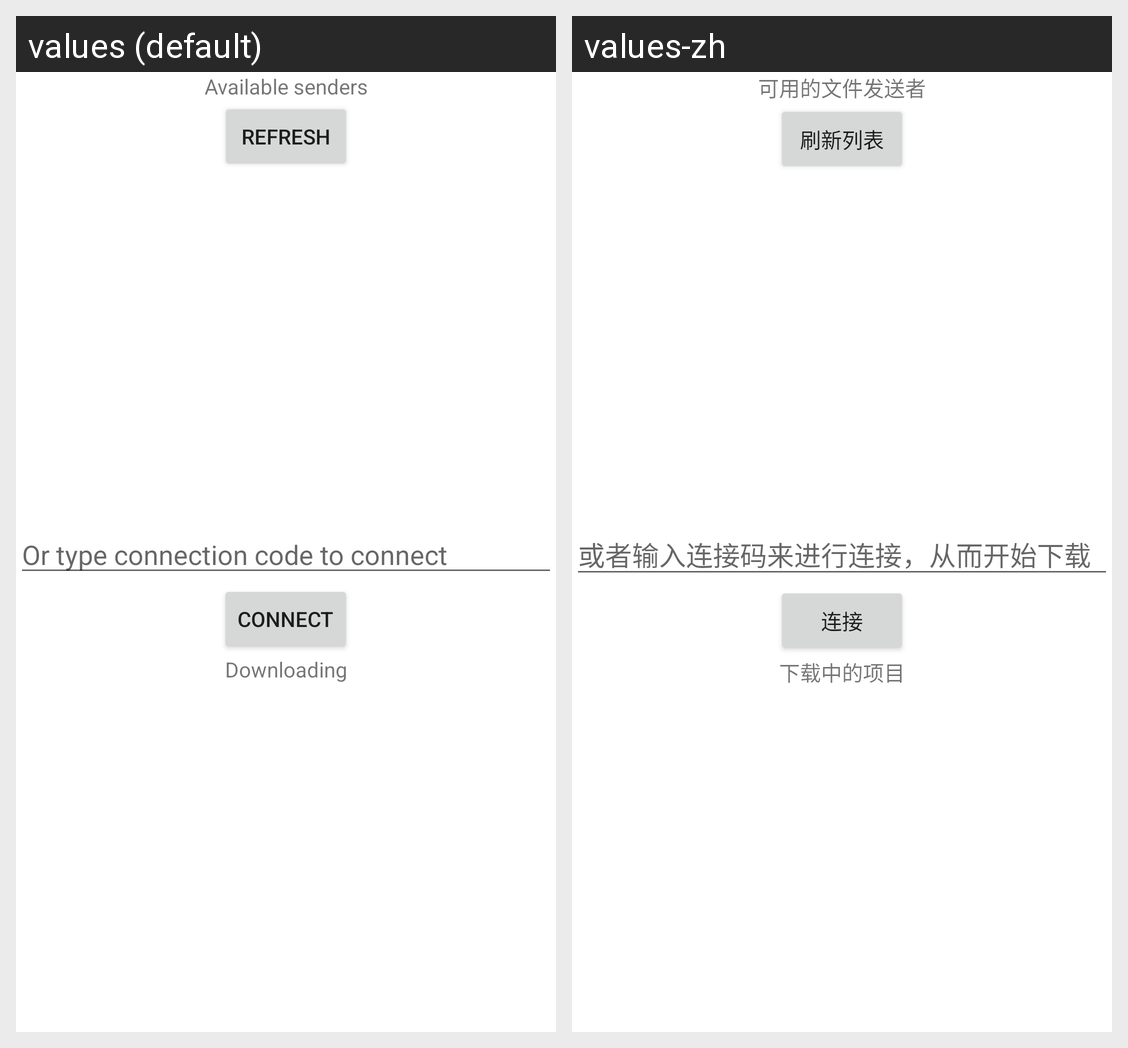

This grid shows one Android layout under two languages. Give, for every string resource on the screen, its name, the default text and each shown locale's text.
Android screen res/layout/activity_receiver.xml rendered under 2 locales, left to right: values (default), values-zh. Device: Nexus 5 (rendered at 1080×1920; each locale shown at half size, 540×960, under a caption strip naming it); theme Theme.DormTransferFile_OnAndroid.
Strings drawn on this screen, with the default value and each locale's value (text and hints the layout hard-codes, and strings that could not be matched under every locale, appear in the picture but are not listed):

sender_list_title
  values: Available senders
  values-zh: 可用的文件发送者

sender_list_refresh_button_text
  values: Refresh
  values-zh: 刷新列表

connection_code_input_hint
  values: Or type connection code to connect
  values-zh: 或者输入连接码来进行连接，从而开始下载

connection_code_confirm_button_text
  values: Connect
  values-zh: 连接

downloading_list_title
  values: Downloading
  values-zh: 下载中的项目
